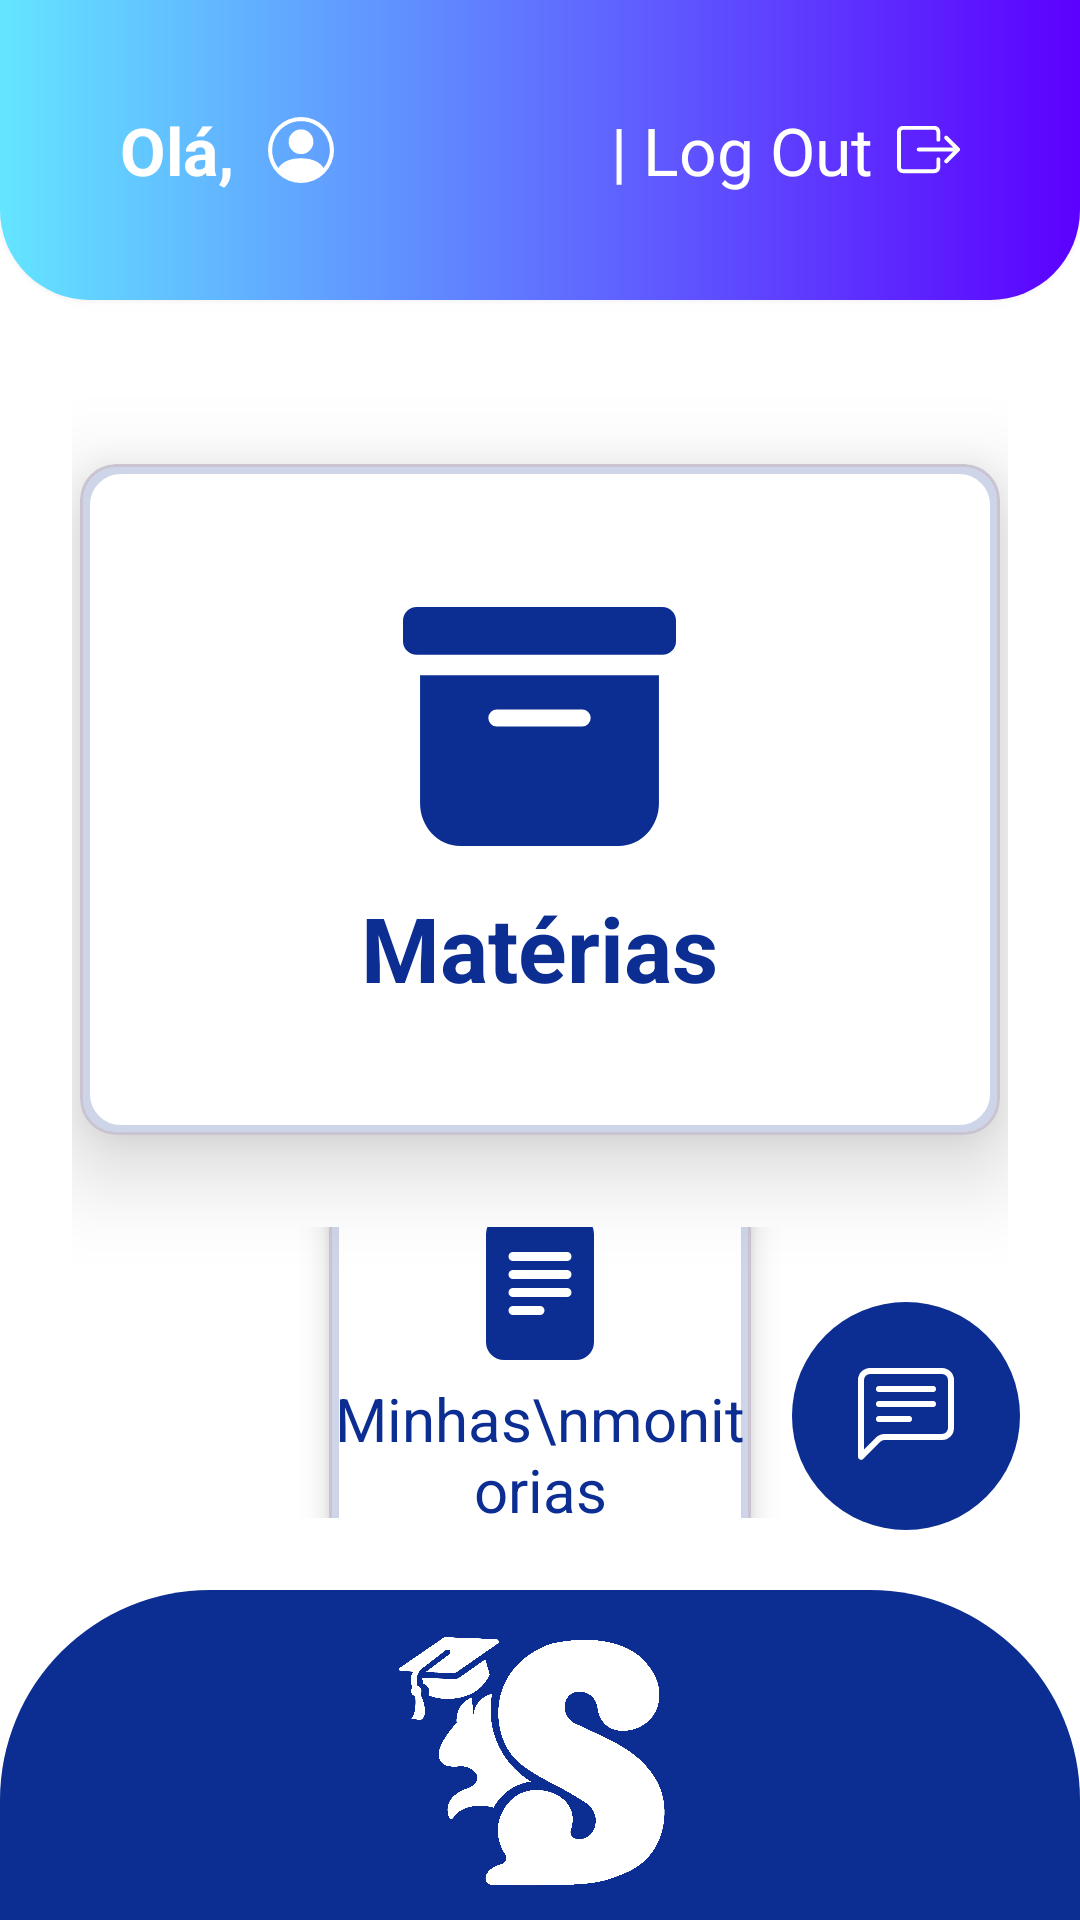

Android layout source for this screen:
<!-- AndroidManifest.xml: application theme Theme.Simon -->
<!-- res/layout/activity_home.xml -->
<?xml version="1.0" encoding="utf-8"?>
<androidx.constraintlayout.widget.ConstraintLayout xmlns:android="http://schemas.android.com/apk/res/android"
    xmlns:app="http://schemas.android.com/apk/res-auto"
    xmlns:tools="http://schemas.android.com/tools"
    android:id="@+id/main"
    android:layout_width="match_parent"
    android:layout_height="match_parent"
    android:background="@color/white"
    tools:context=".HomeActivity">

    
    <LinearLayout
        android:id="@+id/header"
        android:layout_width="match_parent"
        android:layout_height="100dp"
        android:background="@drawable/bg_header_gradient"
        android:padding="16dp"
        android:orientation="horizontal"
        android:gravity="center_vertical"
        android:elevation="4dp"
        app:layout_constraintTop_toTopOf="parent">

        <LinearLayout
            android:layout_width="wrap_content"
            android:layout_height="wrap_content"
            android:orientation="horizontal"
            android:gravity="center_vertical"
            android:layout_weight="1"
            android:layout_marginStart="24dp">

            <TextView
                android:id="@+id/tvUser"
                android:layout_width="wrap_content"
                android:layout_height="wrap_content"
                android:text="Olá, "
                android:textStyle="bold"
                android:textSize="22sp"
                android:textColor="@android:color/white"/>

            <ImageView
                android:id="@+id/ivUserImg"
                android:layout_width="22dp"
                android:layout_height="22dp"
                android:layout_marginStart="6dp"
                android:src="@drawable/ic_person"
                app:tint="@android:color/white" />
        </LinearLayout>


        <TextView
            android:id="@+id/tvLogout"
            android:layout_width="wrap_content"
            android:layout_height="wrap_content"
            android:layout_marginEnd="24dp"
            android:text="@string/logout"
            android:textColor="@android:color/white"
            android:textSize="22sp"
            android:drawableEnd="@drawable/ic_logout"
            android:drawablePadding="8dp"/>

    </LinearLayout>

    
    <LinearLayout
        android:id="@+id/content"
        android:layout_width="match_parent"
        android:layout_height="0dp"
        android:gravity="center"
        android:orientation="vertical"
        android:padding="24dp"
        app:layout_constraintBottom_toTopOf="@id/footer"
        app:layout_constraintTop_toBottomOf="@id/header">

        

        
        <com.google.android.material.card.MaterialCardView
            android:id="@+id/cardSubjects"
            android:layout_width="350dp"
            android:layout_height="285dp"
            android:layout_marginBottom="0dp"
            app:cardCornerRadius="12dp"
            app:cardElevation="18dp"
            app:cardUseCompatPadding="true">

            <LinearLayout
                android:layout_width="match_parent"
                android:layout_height="match_parent"
                android:background="@drawable/bg_card"
                android:gravity="center"
                android:orientation="vertical"
                app:cardBackgroundColor="@android:color/transparent">

                <ImageView
                    android:layout_width="91dp"
                    android:layout_height="91dp"
                    android:src="@drawable/ic_materias"
                    app:tint="#0C2E92" />

                <TextView
                    android:layout_width="wrap_content"
                    android:layout_height="wrap_content"
                    android:layout_marginTop="8dp"
                    android:text="Matérias"
                    android:textColor="#0C2E92"
                    android:textSize="30sp"
                    android:textStyle="bold" />
            </LinearLayout>
        </com.google.android.material.card.MaterialCardView>

        <LinearLayout
            android:layout_width="match_parent"
            android:layout_height="wrap_content"
            android:gravity="center"
            android:orientation="horizontal">


            
            <com.google.android.material.card.MaterialCardView
                android:id="@+id/cardMyTutoring"
                android:layout_width="160dp"
                android:layout_height="160dp"
                android:layout_marginStart="0dp"
                app:cardCornerRadius="12dp"
                app:cardElevation="6dp"
                app:cardUseCompatPadding="true"
                app:cardBackgroundColor="@android:color/white">

                <LinearLayout
                    android:layout_width="match_parent"
                    android:layout_height="match_parent"
                    android:gravity="center"
                    android:orientation="vertical"
                    android:background="@drawable/bg_card">

                    <ImageView
                        android:layout_width="48dp"
                        android:layout_height="48dp"
                        android:src="@drawable/ic_monitorias"
                        app:tint="#0C2E92"/>

                    <TextView
                        android:layout_width="wrap_content"
                        android:layout_height="wrap_content"
                        android:layout_marginTop="6dp"
                        android:gravity="center"
                        android:text="Minhas\nmonitorias"
                        android:textColor="#0C2E92"
                        android:textSize="20sp" />
                </LinearLayout>
            </com.google.android.material.card.MaterialCardView>
        </LinearLayout>
    </LinearLayout>

    
    <ImageView
        android:id="@+id/ivChat"
        android:layout_width="76dp"
        android:layout_height="76dp"
        app:srcCompat="@drawable/ic_chat"
        app:tint="@android:color/white"
        android:background="@drawable/bg_circle_blue"
        android:padding="16dp"
        android:scaleType="centerInside"
        app:layout_constraintBottom_toTopOf="@id/footer"
        app:layout_constraintEnd_toEndOf="parent"
        android:layout_margin="20dp"/>


    
    <LinearLayout
        android:id="@+id/footer"
        android:layout_width="match_parent"
        android:layout_height="110dp"
        android:background="@drawable/bg_footer"
        android:gravity="center"
        app:layout_constraintBottom_toBottomOf="parent">

        <ImageView
            android:layout_width="128dp"
            android:layout_height="128dp"
            android:src="@drawable/s_logo"
            android:contentDescription="Logo"/>
    </LinearLayout>

</androidx.constraintlayout.widget.ConstraintLayout>
<!-- resources referenced by this layout -->
<resources>
  <!-- drawable bg_card (drawable) -->
  <?xml version="1.0" encoding="utf-8"?>
  <shape xmlns:android="http://schemas.android.com/apk/res/android"
      android:shape="rectangle">
      <solid android:color="#FFFFFF"/>
      <stroke android:color="#ced5e9" android:width="10px"/>
      <corners android:radius="12dp"/>
  </shape>
  <!-- drawable bg_circle_blue (drawable) -->
  <?xml version="1.0" encoding="utf-8"?>
  <shape xmlns:android="http://schemas.android.com/apk/res/android" android:shape="oval">
      <solid android:color="#0C2E92"/>
  </shape>
  <!-- drawable bg_footer (drawable) -->
  <?xml version="1.0" encoding="utf-8"?>
  <shape xmlns:android="http://schemas.android.com/apk/res/android"
      android:shape="rectangle">
  
      
      <solid android:color="#0C2E92" />
  
      
      <corners
          android:topLeftRadius="70dp"
          android:topRightRadius="70dp"
          android:bottomLeftRadius="0dp"
          android:bottomRightRadius="0dp"/>
  </shape>
  <!-- drawable bg_header_gradient (drawable) -->
  <?xml version="1.0" encoding="utf-8"?>
  <shape xmlns:android="http://schemas.android.com/apk/res/android" android:shape="rectangle">
      <gradient xmlns:android="http://schemas.android.com/apk/res/android"
          android:startColor="#63E5FF"
          android:endColor="#5C00FF"
          android:angle="0"/>
      <corners
          android:bottomLeftRadius="30dp"
          android:bottomRightRadius="30dp" />
  </shape>
  <!-- drawable ic_materias (drawable) -->
  <vector xmlns:android="http://schemas.android.com/apk/res/android"
      android:width="32dp"
      android:height="32dp"
      android:viewportWidth="16"
      android:viewportHeight="16">
    <path
        android:pathData="M12.643,15C13.979,15 15,13.845 15,12.5V5H1v7.5C1,13.845 2.021,15 3.357,15zM5.5,7h5a0.5,0.5 0,0 1,0 1h-5a0.5,0.5 0,0 1,0 -1M0.8,1a0.8,0.8 0,0 0,-0.8 0.8V3a0.8,0.8 0,0 0,0.8 0.8h14.4A0.8,0.8 0,0 0,16 3V1.8a0.8,0.8 0,0 0,-0.8 -0.8z"
        android:fillColor="#0C2E92"/>
  </vector>
  <!-- drawable ic_monitorias (drawable) -->
  <vector xmlns:android="http://schemas.android.com/apk/res/android"
      android:width="16dp"
      android:height="16dp"
      android:viewportWidth="16"
      android:viewportHeight="16">
    <path
        android:pathData="M12,0H4a2,2 0,0 0,-2 2v12a2,2 0,0 0,2 2h8a2,2 0,0 0,2 -2V2a2,2 0,0 0,-2 -2M5,4h6a0.5,0.5 0,0 1,0 1H5a0.5,0.5 0,0 1,0 -1m-0.5,2.5A0.5,0.5 0,0 1,5 6h6a0.5,0.5 0,0 1,0 1H5a0.5,0.5 0,0 1,-0.5 -0.5M5,8h6a0.5,0.5 0,0 1,0 1H5a0.5,0.5 0,0 1,0 -1m0,2h3a0.5,0.5 0,0 1,0 1H5a0.5,0.5 0,0 1,0 -1"
        android:fillColor="#0C2E92"/>
  </vector>
  <!-- drawable ic_person (drawable) -->
  <vector xmlns:android="http://schemas.android.com/apk/res/android"
      android:width="24dp"
      android:height="24dp"
      android:viewportWidth="16"
      android:viewportHeight="16">
    <path
        android:pathData="M11,6a3,3 0,1 1,-6 0,3 3,0 0,1 6,0"
        android:fillColor="#fff"/>
    <path
        android:pathData="M0,8a8,8 0,1 1,16 0A8,8 0,0 1,0 8m8,-7a7,7 0,0 0,-5.468 11.37C3.242,11.226 4.805,10 8,10s4.757,1.225 5.468,2.37A7,7 0,0 0,8 1"
        android:fillColor="#fff"
        android:fillType="evenOdd"/>
  </vector>
  <string name="logout">| Log Out</string>
  <style name="Theme.Simon" parent="Theme.MaterialComponents.DayNight.NoActionBar" />
  <!-- not gathered from this repository: default colours our renderer supplied (Android Studio template values) -->
  <color name="white">#FFFFFFFF</color>
</resources>
